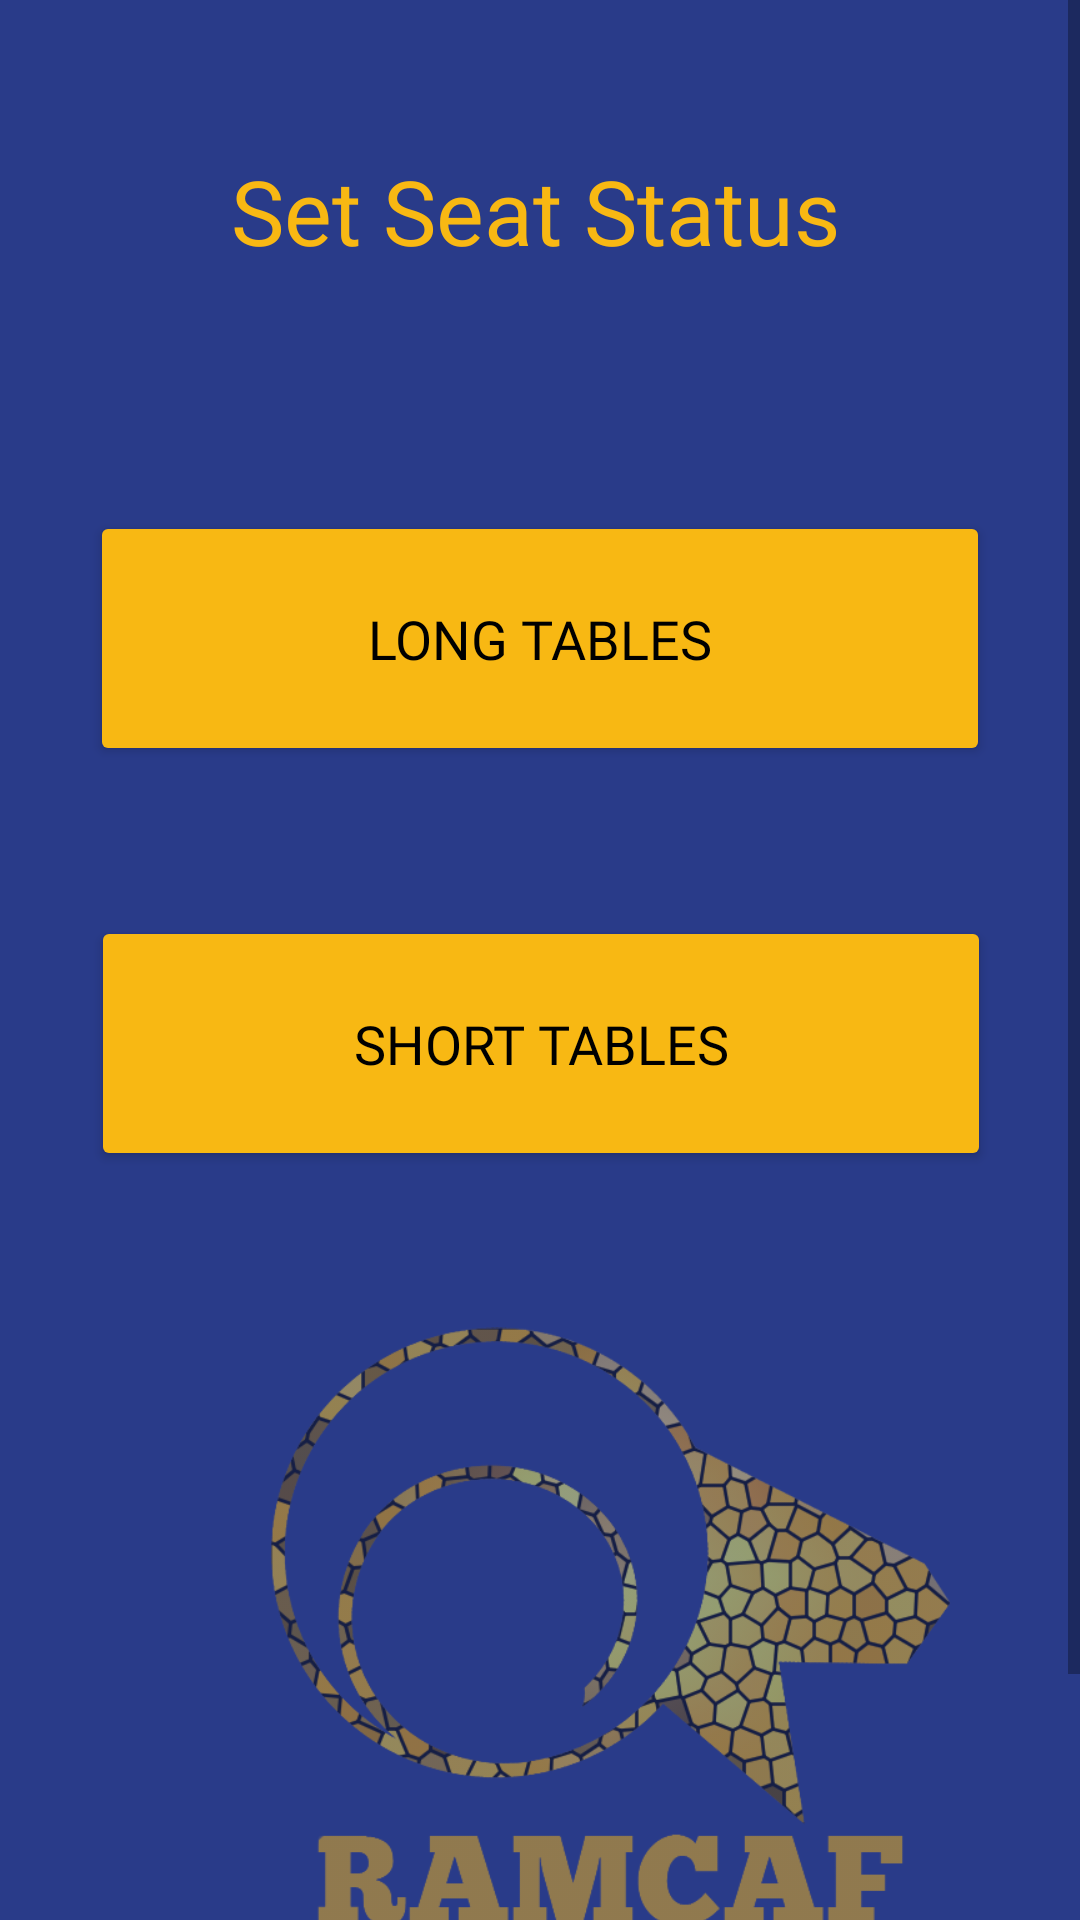

The Android layout XML behind this screen, and the referenced resources:
<!-- AndroidManifest.xml: application theme Theme.RAMCaf -->
<!-- res/layout/activity_staff_choose_set_status.xml -->
<?xml version="1.0" encoding="utf-8"?>
<androidx.constraintlayout.widget.ConstraintLayout xmlns:android="http://schemas.android.com/apk/res/android"
    xmlns:app="http://schemas.android.com/apk/res-auto"
    android:layout_width="match_parent"
    android:layout_height="match_parent"
    xmlns:tools="http://schemas.android.com/tools"
    android:background="@color/ramcaf_blue"
    tools:context=".CheckStatuses">

    <ScrollView
        android:layout_width="match_parent"
        android:layout_height="match_parent"
        app:layout_constraintEnd_toEndOf="parent"
        app:layout_constraintStart_toStartOf="parent"
        app:layout_constraintTop_toTopOf="parent">

        <androidx.constraintlayout.widget.ConstraintLayout
            android:layout_width="match_parent"
            android:layout_height="wrap_content"
            android:background="@color/ramcaf_blue"
            tools:context=".UserCheckSeat">

            <ImageView
                android:id="@+id/imgBGLogo9"
                android:layout_width="227dp"
                android:layout_height="234dp"
                android:layout_marginStart="90dp"
                android:layout_marginTop="430dp"
                android:layout_marginEnd="100dp"
                android:layout_marginBottom="70dp"
                android:alpha="0.5"
                android:src="@drawable/ramcaf_logo_with_name"
                app:layout_constraintBottom_toBottomOf="parent"
                app:layout_constraintEnd_toEndOf="parent"
                app:layout_constraintHorizontal_bias="0.0"
                app:layout_constraintStart_toStartOf="parent"
                app:layout_constraintTop_toTopOf="parent"
                app:layout_constraintVertical_bias="1.0" />

            <TextView
                android:id="@+id/txtHelloUser"
                android:layout_width="wrap_content"
                android:layout_height="wrap_content"
                android:layout_marginStart="5dp"
                android:layout_marginTop="50dp"
                android:layout_marginEnd="5dp"
                android:fontFamily="@font/chunkfive_ex"
                android:text="@string/user_setstatus"
                android:textAlignment="center"
                android:textColor="@color/ramcaf_yellow"
                android:textSize="30sp"
                app:layout_constraintEnd_toEndOf="parent"
                app:layout_constraintHorizontal_bias="0.489"
                app:layout_constraintStart_toStartOf="parent"
                app:layout_constraintTop_toTopOf="parent" />

            <Button
                android:id="@+id/btnStaffSetLong"
                android:layout_width="300dp"
                android:layout_height="85dp"
                android:layout_marginTop="80dp"
                android:fontFamily="@font/chunkfive_ex"
                android:text="@string/user_longtable"
                android:textColor="@color/black"
                android:textSize="18dp"
                app:backgroundTint="@color/ramcaf_yellow"
                app:layout_constraintEnd_toEndOf="parent"
                app:layout_constraintStart_toStartOf="parent"
                app:layout_constraintTop_toBottomOf="@+id/txtHelloUser" />

            <Button
                android:id="@+id/btnStaffSetShort"
                android:layout_width="300dp"
                android:layout_height="85dp"
                android:layout_marginTop="50dp"
                android:fontFamily="@font/chunkfive_ex"
                android:text="@string/user_shorttable"
                android:textColor="@color/black"
                android:textSize="18dp"
                app:backgroundTint="@color/ramcaf_yellow"
                app:layout_constraintEnd_toEndOf="parent"
                app:layout_constraintHorizontal_bias="0.504"
                app:layout_constraintStart_toStartOf="parent"
                app:layout_constraintTop_toBottomOf="@+id/btnStaffSetLong" />

        </androidx.constraintlayout.widget.ConstraintLayout>

    </ScrollView>

</androidx.constraintlayout.widget.ConstraintLayout>
<!-- resources referenced by this layout -->
<resources>
  <color name="black">#FF000000</color>
  <color name="ramcaf_blue">#293B89</color>
  <color name="ramcaf_yellow">#F8B813</color>
  <!-- drawable ramcaf_logo_with_name: png bitmap (drawable, 93360 bytes) -->
  <string name="user_longtable">Long Tables</string>
  <string name="user_setstatus">Set Seat Status</string>
  <string name="user_shorttable">Short Tables</string>
  <style name="Theme.RAMCaf" parent="Theme.MaterialComponents.DayNight.NoActionBar">
          
          <item name="colorPrimary">@color/ramcaf_blue</item>
          <item name="colorPrimaryVariant">@color/ramcaf_blue</item>
          <item name="colorOnPrimary">@color/white</item>
          
          <item name="colorSecondary">@color/teal_200</item>
          <item name="colorSecondaryVariant">@color/teal_700</item>
          <item name="colorOnSecondary">@color/black</item>
          
          <item name="android:statusBarColor" tools:targetApi="l">?attr/colorPrimaryVariant</item>
          
      </style>
  <color name="white">#FFFFFFFF</color>
  <color name="teal_200">#FF03DAC5</color>
  <color name="teal_700">#FF018786</color>
</resources>
